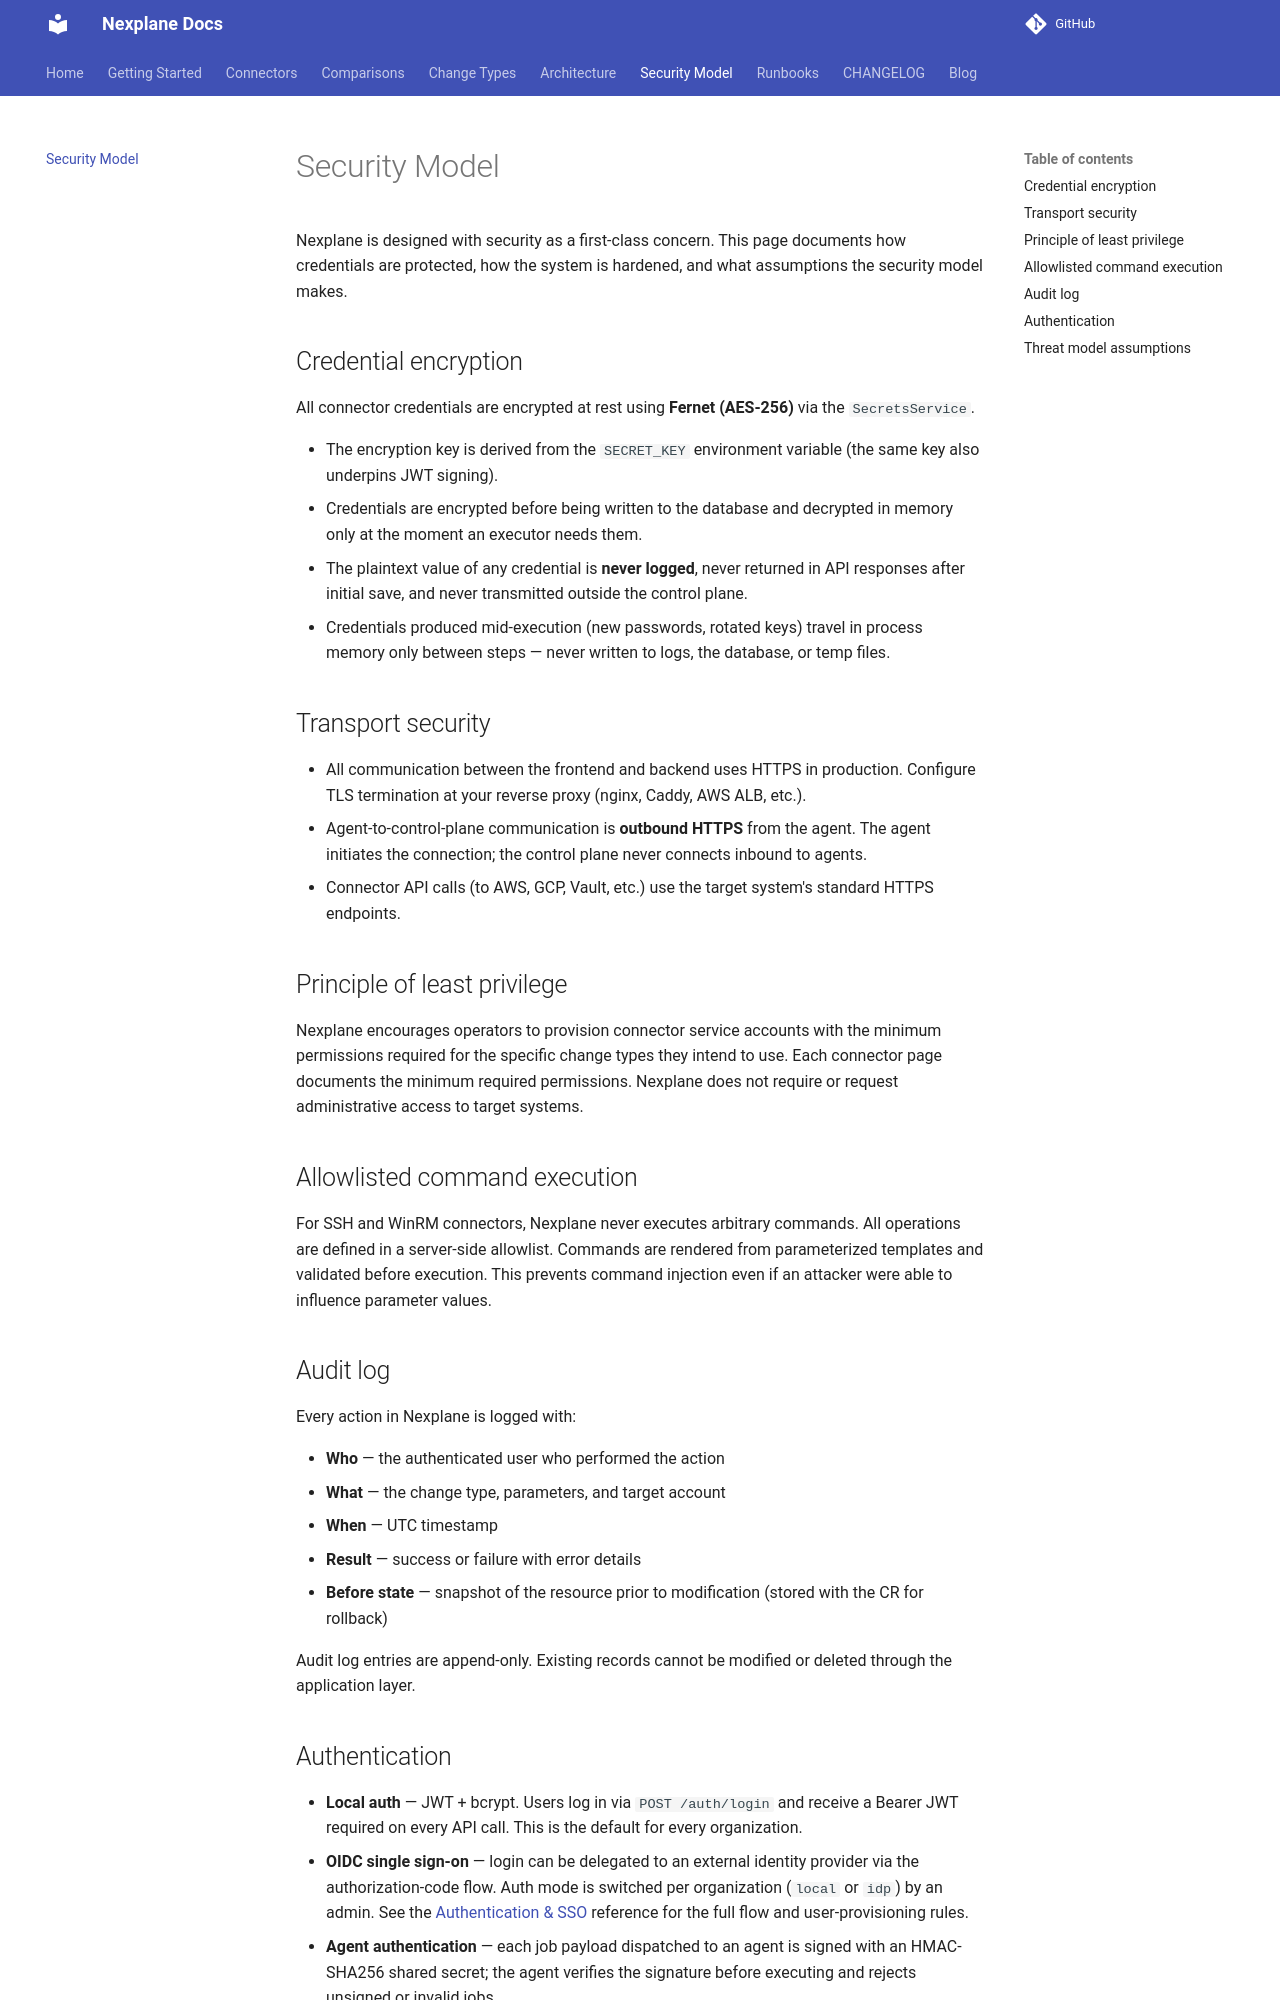

repository: youbetyourballs/nexplane · page: security-model/index.html · generator: mkdocs

# Security Model

Nexplane is designed with security as a first-class concern. This page documents how credentials are protected, how the system is hardened, and what assumptions the security model makes.

## Credential encryption

All connector credentials are encrypted at rest using **Fernet (AES-256)** via the `SecretsService`.

- The encryption key is derived from the `SECRET_KEY` environment variable (the same key also underpins JWT signing).
- Credentials are encrypted before being written to the database and decrypted in memory only at the moment an executor needs them.
- The plaintext value of any credential is **never logged**, never returned in API responses after initial save, and never transmitted outside the control plane.
- Credentials produced mid-execution (new passwords, rotated keys) travel in process memory only between steps — never written to logs, the database, or temp files.

## Transport security

- All communication between the frontend and backend uses HTTPS in production. Configure TLS termination at your reverse proxy (nginx, Caddy, AWS ALB, etc.).
- Agent-to-control-plane communication is **outbound HTTPS** from the agent. The agent initiates the connection; the control plane never connects inbound to agents.
- Connector API calls (to AWS, GCP, Vault, etc.) use the target system's standard HTTPS endpoints.

## Principle of least privilege

Nexplane encourages operators to provision connector service accounts with the minimum permissions required for the specific change types they intend to use. Each connector page documents the minimum required permissions. Nexplane does not require or request administrative access to target systems.

## Allowlisted command execution

For SSH and WinRM connectors, Nexplane never executes arbitrary commands. All operations are defined in a server-side allowlist. Commands are rendered from parameterized templates and validated before execution. This prevents command injection even if an attacker were able to influence parameter values.

## Audit log

Every action in Nexplane is logged with:

- **Who** — the authenticated user who performed the action
- **What** — the change type, parameters, and target account
- **When** — UTC timestamp
- **Result** — success or failure with error details
- **Before state** — snapshot of the resource prior to modification (stored with the CR for rollback)

Audit log entries are append-only. Existing records cannot be modified or deleted through the application layer.
